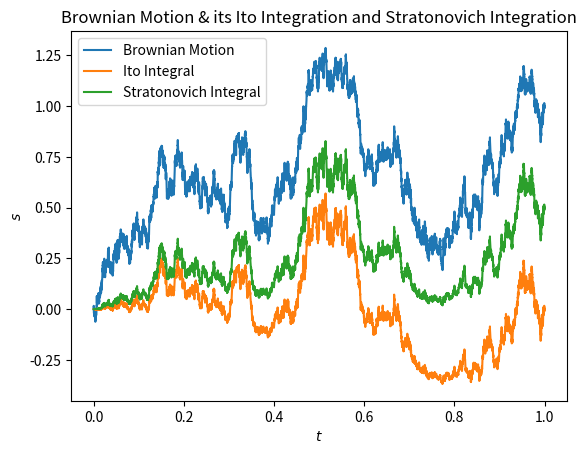

Write the Python code that produced this figure.
import numpy as np
import matplotlib.pyplot as plt


def brownian(N, T, S0, seed):
    """Generate a standard brownian path

    Args:
        N: time steps in [0, 1]
        seed: seed

    Returns:
        one standard brownian path
    """
    np.random.seed(seed)
    dt = T / N
    dz = np.random.normal(loc=0, scale=1, size=N - 1) * np.sqrt(dt)
    dz = np.insert(dz, 0, S0)
    path = np.cumsum(dz)
    return path


def ito(N, T, S0, seed):
    w_t = brownian(N, T, S0=S0, seed=seed)
    w_0 = w_t[0:N - 1]
    w_1 = w_t[1:N]
    Ito = w_0 * (w_1 - w_0)
    return np.cumsum(Ito)


def stratonovich(N, T, S0, seed):
    w_t = brownian(N, T, S0=S0, seed=seed)
    w_0 = w_t[0:N - 1]
    w_1 = w_t[1:N]
    # Etheridge, A Course in Financial Calculus, P78.
    # This formula is a bit different from the one given by the problem,
    # but they are essentially the same. Using this formula, we don't need
    # to coarsen w_0 and w_1.
    Stratonovich = (w_1 + w_0) / 2 * (w_1 - w_0)
    return np.cumsum(Stratonovich)


if __name__ == "__main__":
    N = 10000
    T = 1
    S0 = 0
    seed = 1

    w_t = brownian(N=N, T=T, S0=S0, seed=seed)
    Ito = ito(N=N, T=T, S0=S0, seed=seed)
    Stratonovich = stratonovich(N=N, T=T, S0=S0, seed=seed)

    # # Kloeden, Peter E.; Platen, Eckhard (1992). Numerical solution of stochastic differential equations.
    # # Applications of Mathematics. Berlin, New York: Springer-Verlag. ISBN 978-3-540-54062-5.
    # ito2strat = 1 / 2 * np.linspace(0, T, N-1) + Ito

    plt.plot(np.linspace(0, T, N), w_t, label='Brownian Motion')
    plt.plot(np.linspace(0, T, N - 1), Ito, label='Ito Integral')
    plt.plot(np.linspace(0, T, N - 1), Stratonovich, label='Stratonovich Integral')
    # plt.plot(np.linspace(0, T, N-1), ito2strat)
    plt.xlabel('$t$')
    plt.ylabel('$s$')
    plt.title('Brownian Motion & its Ito Integration and Stratonovich Integration')
    plt.legend()
    plt.savefig('p3.pdf')
    plt.show()

    """Description
    According observation, the result of Stratonovich Integral is larger than Ito Integral's.
    According to Kloeden et al. (1992) the amount is 0.5 * np.linspace(0, T, N-1).
    """
